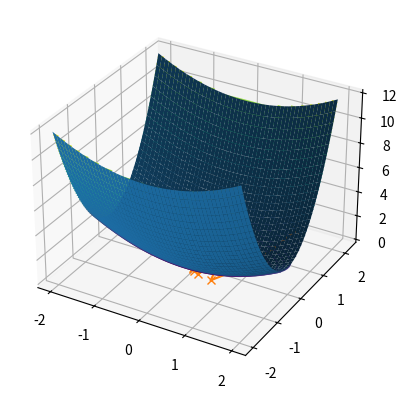

Source code (Python):
# Importing Libraries
import numpy as np
import numpy.linalg as la
import scipy.optimize as sopt
import matplotlib.pyplot as plt
#from time import process_time

from mpl_toolkits.mplot3d import axes3d

#t1_start = process_time()
# the objective function
def f(x):
        return 0.5*x[0]**2 + 2.5*x[1]**2

# gradient of the objective function
def df(x):
        return np.array ([x[0], 5*x[1]])

fig = plt.figure()
ax = plt.axes(projection = '3d')

xmesh, ymesh = np.mgrid[-2:2:50j,-2:2:50j]
fmesh = f(np.array([xmesh, ymesh]))
ax.plot_surface(xmesh, ymesh, fmesh)

#plt.axis("equal")
#plt.contour(xmesh, ymesh, fmesh)

plt.show()

tol = 1e-8
iteration = 200
# initial guess
y0 = np.array ([1.1, 2.2])

#print(la.norm(pk))
i = 0
#for i in range(iteration):
y = [np.array(y0)] 
while la.norm(df(y[i])) > tol :
# descent direction = steepest descent direction
        pk = -df(y[i]) / la.norm(df(y[i])) 
# Backtracking algorithm
        rho = 0.9 # the contraction factor
        alpha = 0.9 # the first guess for step length
        c = 1e-4
        j = 0
        while f(y[i] + alpha * pk) > f(y[i]) + c * alpha * np.dot(df(y[i]), pk) :
                alpha = alpha * rho
                j +=1

        alphak = alpha
        y1 = y[i] + alpha * pk
        y.append(y1)
        i += 1
        print('number of iteration to satisfy the Wolfe Condition is:', j)
        print('the',i,'th iterate is:', y[i])

print('gradient of the solution = ', df(y[i]))
print('the value at solution = ', f(y[i]))
print('number of iterations taken =', i)

plt.axis("equal")
plt.contour(xmesh, ymesh, fmesh, 50)
it_array = np.array(y)
plt.plot(it_array.T[0], it_array.T[1], "x-")
plt.show()

#t1_stop = process_time()

#print("Elapsed time:", t1_stop, t1_start)

#print("Elapsed time during the whole program in seconds:",
#                                         t1_stop-t1_start)
